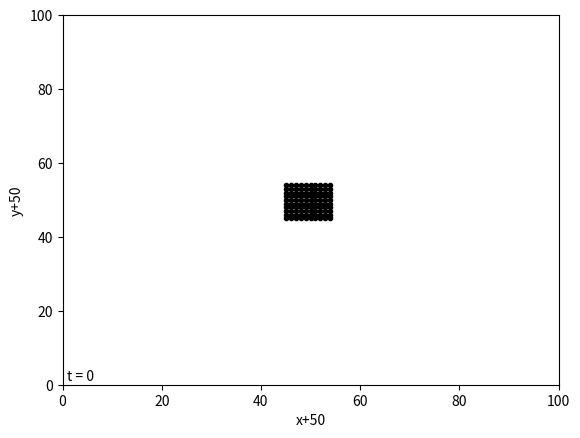

Recreate this plot in Python. (Note: this script raises an exception after producing the figure.)
# [redacted]
# a simple diffusion simulation - with graphics.
# usage: python coffee_cup_diffusion_movie.py

#Module imports
import numpy as np
import matplotlib.pyplot as pp
import math as m
# User-def'd imports and global vars
global L, numParticles, lattice

#Initialize coffee cup lattice
latticeSize = L = 100
numParticles = N = 100 # REQ: numParticles << L^2
lattice = np.zeros((L,L))
lattice[45:55,45:55] = 1
#lattice[49,:] = 1

def plot(setting,t = 0):
	global latticePlot
	global text
	X = list()
	Y = list()

	for i in range(lattice.shape[0]):
		for j in range(lattice.shape[1]):
			if lattice[i,j] == 1:
				X.append(i) ; Y.append(j)

	if setting == 'init':
		fig = pp.figure()
		ax = fig.gca()
		ax.set_xlim(0,100)
		ax.set_ylim(0,100)
		ax.set_xlabel('x+50')
		ax.set_ylabel('y+50')
		text = pp.text(1,1,'t = %s'%t)
		pp.ion()
		latticePlot, = pp.plot(X,Y,marker='.',ls='',color='k')

	elif setting == 'update':
		latticePlot.set_xdata(X)
		latticePlot.set_ydata(Y)
		text.remove()
		text = pp.text(1,1,'t = %s'%t)
		pp.draw()
		pp.pause(0.001)

Nsteps = int(1e4)
plot('init')
for step in xrange(1,Nsteps+1):

	X,Y = np.where(lattice == 1)
	EX = EY = 0
	# loop over points
	for (i,j) in zip(X,Y):
		seed = np.random.rand(2)
		# first unrestricted conditions
		dx = -1 if seed[0] < 0.5 else +1
		dy = -1 if seed[1] < 0.5 else +1

		# check for occupancy of neighbor site -- PBC's
		if lattice[(i+dx)%L,(j+dy)%L] == 0:
			lattice[(i+dx)%L,(j+dy)%L] += 1.
			lattice[i,j] = 0.


	if step%100 == 0:
		plot('update',step)













